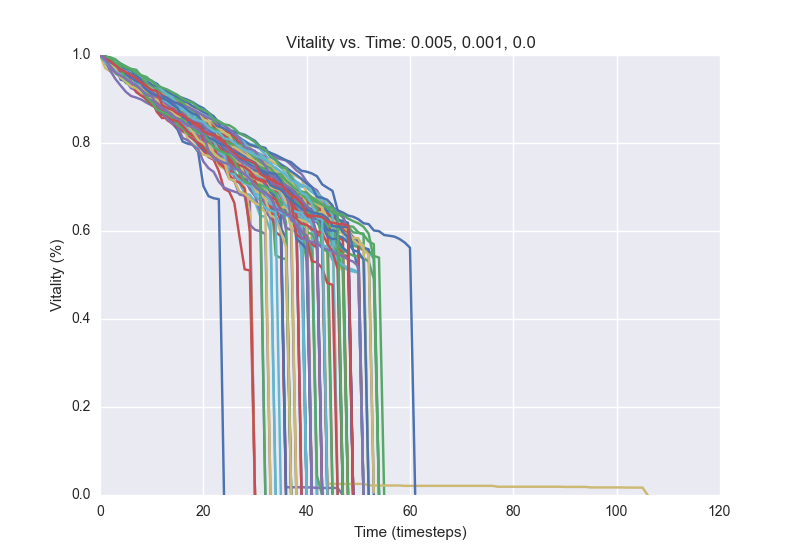

The file beside this chart, header and first rows:
1.0, 0.9948, 0.9824, 0.9764, 0.9672, 0.962, 0.952, 0.9412, 0.9324, 0.928, 0.922, 0.912, 0.8948, 0.8836, 0.8764, 0.8628, 0.8592, 0.85, 0.842, 0.8344, 0.8268, 0.8152, 0.812, 0.8064
1.0, 0.9904, 0.986, 0.9796, 0.9764, 0.9628, 0.958, 0.9552, 0.9504, 0.9448, 0.936, 0.9196, 0.912, 0.91, 0.8996, 0.8936, 0.8884, 0.8804, 0.8712, 0.8624, 0.8592, 0.8484, 0.8472, 0.8436
1.0, 0.9844, 0.9728, 0.9644, 0.9556, 0.9508, 0.9464, 0.9416, 0.9296, 0.9184, 0.9092, 0.8924, 0.8788, 0.8736, 0.86, 0.8544, 0.8484, 0.842, 0.8348, 0.8284, 0.8276, 0.8188, 0.8148, 0.8108
1.0, 0.9896, 0.9836, 0.9772, 0.9668, 0.958, 0.9432, 0.936, 0.9252, 0.9164, 0.912, 0.8948, 0.8836, 0.878, 0.8728, 0.866, 0.854, 0.852, 0.8432, 0.8364, 0.832, 0.8224, 0.8092, 0.8048
1.0, 0.9956, 0.9904, 0.988, 0.9784, 0.9724, 0.96, 0.9532, 0.94, 0.9312, 0.9204, 0.9144, 0.9076, 0.8912, 0.8836, 0.8784, 0.8732, 0.8644, 0.8552, 0.8392, 0.8344, 0.8208, 0.8084, 0.8032
1.0, 0.984, 0.9724, 0.9616, 0.948, 0.9416, 0.9368, 0.9308, 0.9236, 0.9116, 0.9012, 0.8892, 0.8744, 0.8708, 0.8588, 0.846, 0.8292, 0.8172, 0.8084, 0.7932, 0.7824, 0.7756, 0.7684, 0.7632
1.0, 0.9908, 0.9852, 0.9816, 0.944, 0.9404, 0.9288, 0.9184, 0.912, 0.9052, 0.8924, 0.876, 0.864, 0.8608, 0.8444, 0.8308, 0.8032, 0.7984, 0.7956, 0.7796, 0.7024, 0.6792, 0.6744, 0.6724
1.0, 0.992, 0.9772, 0.9648, 0.9576, 0.9516, 0.9428, 0.9356, 0.9344, 0.9184, 0.9092, 0.9016, 0.8924, 0.8868, 0.882, 0.8652, 0.8612, 0.8548, 0.8424, 0.838, 0.8308, 0.8196, 0.804, 0.7868
1.0, 0.99, 0.9856, 0.9832, 0.9708, 0.96, 0.9532, 0.9472, 0.9396, 0.926, 0.918, 0.912, 0.9068, 0.898, 0.8904, 0.88, 0.8632, 0.8556, 0.8512, 0.8432, 0.8372, 0.8312, 0.8276, 0.8168
1.0, 0.9952, 0.9888, 0.986, 0.98, 0.9736, 0.9576, 0.9452, 0.9396, 0.9332, 0.9192, 0.9148, 0.9116, 0.9048, 0.8992, 0.892, 0.884, 0.8708, 0.8536, 0.8532, 0.838, 0.8296, 0.8256, 0.824
1.0, 0.9956, 0.9932, 0.982, 0.9768, 0.9668, 0.9588, 0.9544, 0.9448, 0.9396, 0.9368, 0.9256, 0.9156, 0.9032, 0.8948, 0.8776, 0.8716, 0.8628, 0.8476, 0.8428, 0.8276, 0.8176, 0.8032, 0.7908
1.0, 0.9928, 0.9788, 0.9708, 0.9648, 0.9576, 0.9508, 0.9432, 0.9288, 0.9224, 0.9156, 0.9092, 0.9008, 0.8944, 0.8892, 0.8796, 0.8736, 0.8648, 0.8536, 0.8444, 0.8348, 0.8304, 0.8292, 0.826
1.0, 0.9876, 0.982, 0.9716, 0.9624, 0.9584, 0.9492, 0.9468, 0.9396, 0.9292, 0.922, 0.9096, 0.9028, 0.8952, 0.882, 0.8728, 0.87, 0.8652, 0.8524, 0.8464, 0.836, 0.8352, 0.826, 0.8204
1.0, 0.9908, 0.9804, 0.9672, 0.9616, 0.9472, 0.9432, 0.9336, 0.9268, 0.9164, 0.9136, 0.9068, 0.9, 0.888, 0.8752, 0.8684, 0.8612, 0.8452, 0.828, 0.8244, 0.8112, 0.8076, 0.7964, 0.784
1.0, 0.9852, 0.98, 0.9748, 0.9668, 0.9556, 0.942, 0.9328, 0.9292, 0.9164, 0.8972, 0.8708, 0.8568, 0.8568, 0.8488, 0.844, 0.8388, 0.8356, 0.8268, 0.7956, 0.7828, 0.768, 0.762, 0.736
1.0, 0.9908, 0.982, 0.9776, 0.9676, 0.9492, 0.9408, 0.9336, 0.9232, 0.9204, 0.9084, 0.9048, 0.8904, 0.8808, 0.8592, 0.8568, 0.8464, 0.8424, 0.8188, 0.8008, 0.7908, 0.7804, 0.7632, 0.7556
1.0, 0.9868, 0.9824, 0.974, 0.9624, 0.9512, 0.9472, 0.9444, 0.9384, 0.922, 0.9196, 0.9148, 0.908, 0.9024, 0.8976, 0.8956, 0.8896, 0.8716, 0.8684, 0.8628, 0.848, 0.8448, 0.8384, 0.834
1.0, 0.9896, 0.9808, 0.9736, 0.9664, 0.9552, 0.9512, 0.9468, 0.9364, 0.9268, 0.9212, 0.91, 0.904, 0.8984, 0.886, 0.8792, 0.874, 0.8592, 0.8504, 0.8436, 0.8328, 0.83, 0.8208, 0.8136
1.0, 0.9944, 0.9808, 0.9764, 0.9716, 0.9612, 0.9588, 0.9556, 0.9472, 0.9384, 0.9244, 0.9164, 0.9072, 0.9012, 0.8976, 0.8884, 0.8808, 0.862, 0.8516, 0.8432, 0.8304, 0.8268, 0.8184, 0.814
1.0, 0.9964, 0.988, 0.9828, 0.978, 0.9688, 0.9632, 0.958, 0.9484, 0.9404, 0.934, 0.9204, 0.9108, 0.9072, 0.8976, 0.888, 0.8824, 0.8748, 0.8648, 0.852, 0.844, 0.8312, 0.8156, 0.8116
1.0, 0.9948, 0.9884, 0.9812, 0.9688, 0.958, 0.954, 0.9464, 0.942, 0.936, 0.9152, 0.9056, 0.8952, 0.8784, 0.872, 0.8504, 0.8456, 0.8368, 0.8232, 0.8212, 0.8112, 0.8084, 0.8052, 0.7996
1.0, 0.9856, 0.9796, 0.9748, 0.9688, 0.962, 0.95, 0.946, 0.928, 0.9148, 0.9084, 0.8976, 0.8892, 0.8832, 0.876, 0.8716, 0.86, 0.8528, 0.8332, 0.8256, 0.8072, 0.7996, 0.7948, 0.788
1.0, 0.9944, 0.9868, 0.9724, 0.9692, 0.962, 0.95, 0.946, 0.9444, 0.9372, 0.9312, 0.9228, 0.9124, 0.9028, 0.898, 0.8864, 0.8816, 0.8728, 0.8692, 0.8648, 0.8576, 0.8456, 0.8304, 0.8236
1.0, 0.9932, 0.9836, 0.98, 0.9608, 0.9476, 0.926, 0.9204, 0.9152, 0.904, 0.9032, 0.8996, 0.8928, 0.8796, 0.8716, 0.8572, 0.848, 0.8376, 0.8328, 0.8244, 0.818, 0.8092, 0.8052, 0.794
1.0, 0.9956, 0.9896, 0.9748, 0.9652, 0.9564, 0.95, 0.9412, 0.9208, 0.9144, 0.9096, 0.8988, 0.8836, 0.8796, 0.868, 0.8568, 0.8444, 0.8372, 0.8264, 0.8012, 0.7848, 0.7788, 0.776, 0.7744
1.0, 0.9944, 0.9856, 0.9768, 0.9576, 0.948, 0.9424, 0.9376, 0.9312, 0.9188, 0.9144, 0.9056, 0.888, 0.8796, 0.8676, 0.8624, 0.8504, 0.8456, 0.8424, 0.8328, 0.8244, 0.8112, 0.808, 0.7872
1.0, 0.9908, 0.9796, 0.9624, 0.9572, 0.9544, 0.946, 0.9424, 0.9276, 0.916, 0.9036, 0.8972, 0.8912, 0.888, 0.8816, 0.874, 0.8692, 0.8608, 0.8548, 0.8476, 0.84, 0.8352, 0.8268, 0.8208
1.0, 0.9936, 0.9892, 0.9804, 0.976, 0.9672, 0.9612, 0.9484, 0.9368, 0.9308, 0.9216, 0.9132, 0.9096, 0.9064, 0.898, 0.8908, 0.8748, 0.8672, 0.854, 0.848, 0.8396, 0.836, 0.83, 0.8184
1.0, 0.9876, 0.966, 0.9608, 0.9556, 0.9496, 0.9444, 0.9404, 0.934, 0.9272, 0.9252, 0.922, 0.9132, 0.9084, 0.8936, 0.8916, 0.8804, 0.8684, 0.8612, 0.8512, 0.844, 0.8388, 0.8112, 0.7988
1.0, 0.9952, 0.9868, 0.9828, 0.9744, 0.9664, 0.9572, 0.9516, 0.944, 0.9368, 0.928, 0.9172, 0.9096, 0.902, 0.8896, 0.8808, 0.8772, 0.8704, 0.8668, 0.8544, 0.8412, 0.836, 0.8308, 0.8292
1.0, 0.9972, 0.9876, 0.9756, 0.97, 0.9656, 0.9584, 0.9484, 0.9412, 0.9348, 0.9256, 0.9104, 0.9044, 0.9, 0.8812, 0.876, 0.8656, 0.8636, 0.8608, 0.8504, 0.8404, 0.8376, 0.8284, 0.8208
1.0, 0.9872, 0.9704, 0.958, 0.9508, 0.9416, 0.9328, 0.93, 0.9236, 0.9096, 0.904, 0.8944, 0.8796, 0.8756, 0.8728, 0.8684, 0.8632, 0.8516, 0.8476, 0.8408, 0.832, 0.8276, 0.822, 0.8136
1.0, 0.9936, 0.982, 0.9696, 0.9636, 0.952, 0.9476, 0.9424, 0.9236, 0.9136, 0.9088, 0.9012, 0.8692, 0.852, 0.844, 0.836, 0.8268, 0.8184, 0.8088, 0.8, 0.7924, 0.7812, 0.7728, 0.7676
1.0, 0.9868, 0.9804, 0.9668, 0.9608, 0.9544, 0.946, 0.942, 0.9336, 0.9244, 0.9168, 0.9072, 0.9036, 0.8852, 0.8764, 0.872, 0.8632, 0.8512, 0.844, 0.8428, 0.8324, 0.8236, 0.8208, 0.818
1.0, 0.994, 0.9864, 0.9784, 0.9732, 0.9648, 0.9456, 0.936, 0.9244, 0.9028, 0.8952, 0.8852, 0.8816, 0.8624, 0.8568, 0.8472, 0.8424, 0.8372, 0.8272, 0.8216, 0.8164, 0.8008, 0.7924, 0.7876
1.0, 0.9908, 0.982, 0.9764, 0.9712, 0.9692, 0.9604, 0.9532, 0.9436, 0.9212, 0.9104, 0.9044, 0.8928, 0.8912, 0.8776, 0.8716, 0.8616, 0.8544, 0.8488, 0.8444, 0.8412, 0.8276, 0.8208, 0.788
1.0, 0.9892, 0.9796, 0.97, 0.9568, 0.9456, 0.9432, 0.936, 0.9284, 0.922, 0.9132, 0.9104, 0.9028, 0.8972, 0.8812, 0.8744, 0.8676, 0.8612, 0.8508, 0.8424, 0.8344, 0.8288, 0.8252, 0.8156
1.0, 0.9948, 0.988, 0.9816, 0.9752, 0.97, 0.964, 0.9604, 0.954, 0.95, 0.94, 0.9316, 0.9224, 0.9104, 0.9056, 0.9016, 0.892, 0.8832, 0.8688, 0.8624, 0.8516, 0.8424, 0.8332, 0.8256
1.0, 0.9876, 0.9792, 0.9732, 0.9704, 0.9644, 0.9548, 0.942, 0.9308, 0.9272, 0.9172, 0.9116, 0.8996, 0.892, 0.8888, 0.8832, 0.8792, 0.8652, 0.8556, 0.8512, 0.84, 0.8328, 0.8228, 0.8132
1.0, 0.9944, 0.9876, 0.9756, 0.968, 0.9572, 0.9552, 0.9416, 0.936, 0.9296, 0.922, 0.9132, 0.9052, 0.8964, 0.8876, 0.882, 0.876, 0.8696, 0.8592, 0.8528, 0.8468, 0.8384, 0.8252, 0.8196
1.0, 0.9704, 0.9624, 0.96, 0.9568, 0.948, 0.9404, 0.9316, 0.9216, 0.9032, 0.8876, 0.8848, 0.8776, 0.866, 0.858, 0.8544, 0.8408, 0.8352, 0.828, 0.8216, 0.814, 0.8088, 0.804, 0.802
1.0, 0.9884, 0.9792, 0.9764, 0.9724, 0.964, 0.9548, 0.9504, 0.9364, 0.9288, 0.9144, 0.908, 0.906, 0.8992, 0.8856, 0.8804, 0.8784, 0.8712, 0.8628, 0.8568, 0.8492, 0.8436, 0.8332, 0.8244
1.0, 0.986, 0.9804, 0.9752, 0.9688, 0.9652, 0.9596, 0.952, 0.9484, 0.9436, 0.9344, 0.928, 0.9196, 0.9168, 0.9068, 0.9004, 0.8872, 0.8736, 0.8588, 0.8536, 0.8404, 0.828, 0.8232, 0.8184
1.0, 0.9864, 0.9764, 0.966, 0.9576, 0.9504, 0.9408, 0.9344, 0.9308, 0.9268, 0.9168, 0.9112, 0.902, 0.8964, 0.8932, 0.8888, 0.8856, 0.8668, 0.862, 0.8588, 0.846, 0.8412, 0.8348, 0.83
1.0, 0.9956, 0.9904, 0.9832, 0.972, 0.9632, 0.952, 0.9484, 0.9436, 0.938, 0.9308, 0.9196, 0.9088, 0.9008, 0.892, 0.888, 0.8832, 0.8708, 0.8672, 0.8648, 0.8504, 0.846, 0.844, 0.8368
1.0, 0.9948, 0.9836, 0.9784, 0.9692, 0.9624, 0.958, 0.9488, 0.9388, 0.932, 0.9244, 0.914, 0.9032, 0.8984, 0.8836, 0.8692, 0.8672, 0.8572, 0.8408, 0.8288, 0.8212, 0.814, 0.8064, 0.7956
1.0, 0.9888, 0.9784, 0.9668, 0.9568, 0.9384, 0.9356, 0.9284, 0.926, 0.92, 0.91, 0.8968, 0.8876, 0.8772, 0.8696, 0.852, 0.8416, 0.8084, 0.7976, 0.7836, 0.7736, 0.7704, 0.7652, 0.7588
1.0, 0.9948, 0.9928, 0.988, 0.9764, 0.9664, 0.958, 0.9512, 0.9384, 0.9236, 0.9092, 0.9024, 0.8952, 0.8844, 0.866, 0.8608, 0.8576, 0.832, 0.8228, 0.8128, 0.806, 0.7928, 0.7812, 0.7752
1.0, 0.9956, 0.9856, 0.9784, 0.9736, 0.97, 0.9592, 0.9568, 0.9496, 0.9448, 0.9404, 0.9348, 0.9228, 0.9156, 0.9088, 0.9064, 0.9024, 0.898, 0.8924, 0.8848, 0.8792, 0.8688, 0.8608, 0.8448
1.0, 0.9972, 0.9844, 0.9768, 0.974, 0.9652, 0.9564, 0.9528, 0.946, 0.9376, 0.9296, 0.9256, 0.9192, 0.9144, 0.884, 0.8792, 0.8704, 0.8632, 0.8564, 0.8484, 0.8344, 0.8272, 0.8156, 0.8108
1.0, 0.9928, 0.9848, 0.9776, 0.9716, 0.9544, 0.942, 0.9376, 0.9256, 0.9196, 0.9092, 0.9048, 0.8984, 0.8916, 0.8864, 0.8848, 0.8736, 0.8652, 0.8544, 0.8384, 0.8236, 0.818, 0.8072, 0.806
1.0, 0.9972, 0.9912, 0.984, 0.9748, 0.9544, 0.9312, 0.9172, 0.908, 0.9016, 0.8948, 0.8904, 0.882, 0.8736, 0.8616, 0.8564, 0.8492, 0.8472, 0.8436, 0.8368, 0.8216, 0.8052, 0.7968, 0.7928
1.0, 0.9936, 0.9828, 0.976, 0.9704, 0.9628, 0.9464, 0.9324, 0.9268, 0.9176, 0.908, 0.9048, 0.8948, 0.8848, 0.878, 0.8744, 0.8664, 0.8592, 0.8552, 0.8508, 0.848, 0.8336, 0.826, 0.8196
1.0, 0.992, 0.9892, 0.9784, 0.9684, 0.9636, 0.9556, 0.9508, 0.9388, 0.9348, 0.914, 0.8968, 0.8904, 0.8852, 0.8808, 0.8736, 0.86, 0.8516, 0.8488, 0.842, 0.8348, 0.8324, 0.8296, 0.8212
1.0, 0.994, 0.9808, 0.9728, 0.9664, 0.9544, 0.9488, 0.9428, 0.9368, 0.93, 0.9228, 0.9128, 0.9016, 0.8984, 0.8832, 0.8752, 0.8688, 0.8628, 0.8532, 0.8472, 0.8424, 0.83, 0.822, 0.808
1.0, 0.99, 0.986, 0.976, 0.9596, 0.9548, 0.9424, 0.934, 0.9248, 0.9184, 0.9116, 0.9028, 0.8924, 0.8816, 0.8752, 0.8656, 0.8572, 0.8504, 0.8432, 0.8384, 0.828, 0.8208, 0.8132, 0.8024
1.0, 0.9956, 0.9904, 0.9788, 0.9756, 0.9652, 0.952, 0.9448, 0.9352, 0.9328, 0.928, 0.9188, 0.9096, 0.9028, 0.8948, 0.886, 0.88, 0.864, 0.8508, 0.842, 0.838, 0.8232, 0.82, 0.8136
1.0, 0.9964, 0.9872, 0.9676, 0.9588, 0.9396, 0.9336, 0.9292, 0.924, 0.9156, 0.9068, 0.8992, 0.8872, 0.8776, 0.8716, 0.8616, 0.852, 0.8464, 0.83, 0.8108, 0.8024, 0.7836, 0.7724, 0.7656
1.0, 0.994, 0.9852, 0.9748, 0.9724, 0.9636, 0.9532, 0.9496, 0.9384, 0.9344, 0.9208, 0.9076, 0.9012, 0.8964, 0.8904, 0.8876, 0.88, 0.8724, 0.8644, 0.862, 0.8564, 0.85, 0.8412, 0.8344
1.0, 0.9964, 0.988, 0.9828, 0.974, 0.9692, 0.9656, 0.9552, 0.9452, 0.944, 0.9396, 0.928, 0.916, 0.9092, 0.8976, 0.8892, 0.884, 0.872, 0.8656, 0.8496, 0.8408, 0.8264, 0.8156, 0.8064
1.0, 0.9944, 0.9896, 0.982, 0.9748, 0.9724, 0.9564, 0.9492, 0.9388, 0.9332, 0.9296, 0.9252, 0.918, 0.9152, 0.9068, 0.8992, 0.8884, 0.884, 0.8736, 0.8572, 0.8528, 0.8452, 0.8416, 0.8372
... 39 more rows
